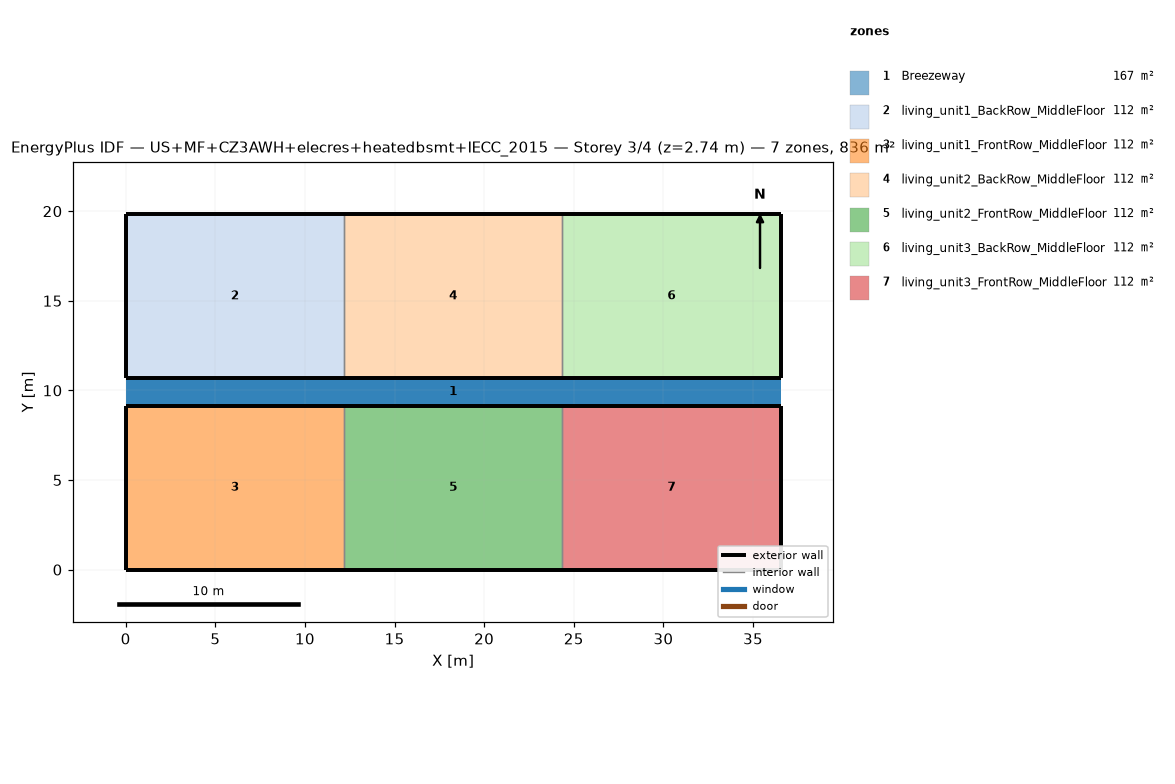
=== STOREY PLAN SPEC (per zone: floor XY polygon, exterior-wall plan segments, windows/doors) ===
zone 1: Breezeway  (167.0 m²)
  floor: (36.54, 9.16) (0.00, 9.16) (0.00, 10.68) (36.54, 10.68)
  floor: (36.54, 9.16) (0.00, 9.16) (0.00, 10.68) (36.54, 10.68)
  floor: (36.54, 9.16) (0.00, 9.16) (0.00, 10.68) (36.54, 10.68)
zone 2: living_unit1_BackRow_MiddleFloor  (111.5 m²)
  floor: (12.18, 10.68) (0.00, 10.68) (0.00, 19.84) (12.18, 19.84)
  exterior wall: (0.00, 10.68) – (12.18, 10.68)  [12.2 m]
  exterior wall: (12.18, 19.84) – (0.00, 19.84)  [12.2 m]
  exterior wall: (0.00, 19.84) – (0.00, 10.68)  [9.2 m]
  interior walls: 1
zone 3: living_unit1_FrontRow_MiddleFloor  (111.5 m²)
  floor: (12.18, 0.00) (0.00, 0.00) (0.00, 9.16) (12.18, 9.16)
  exterior wall: (0.00, 0.00) – (12.18, 0.00)  [12.2 m]
  exterior wall: (12.18, 9.16) – (0.00, 9.16)  [12.2 m]
  exterior wall: (0.00, 9.16) – (0.00, 0.00)  [9.2 m]
  interior walls: 1
zone 4: living_unit2_BackRow_MiddleFloor  (111.5 m²)
  floor: (24.36, 10.68) (12.18, 10.68) (12.18, 19.84) (24.36, 19.84)
  exterior wall: (12.18, 10.68) – (24.36, 10.68)  [12.2 m]
  exterior wall: (24.36, 19.84) – (12.18, 19.84)  [12.2 m]
  interior walls: 2
zone 5: living_unit2_FrontRow_MiddleFloor  (111.5 m²)
  floor: (24.36, 0.00) (12.18, 0.00) (12.18, 9.16) (24.36, 9.16)
  exterior wall: (12.18, 0.00) – (24.36, 0.00)  [12.2 m]
  exterior wall: (24.36, 9.16) – (12.18, 9.16)  [12.2 m]
  interior walls: 2
zone 6: living_unit3_BackRow_MiddleFloor  (111.5 m²)
  floor: (36.54, 10.68) (24.36, 10.68) (24.36, 19.84) (36.54, 19.84)
  exterior wall: (24.36, 10.68) – (36.54, 10.68)  [12.2 m]
  exterior wall: (36.54, 10.68) – (36.54, 19.84)  [9.2 m]
  exterior wall: (36.54, 19.84) – (24.36, 19.84)  [12.2 m]
  interior walls: 1
zone 7: living_unit3_FrontRow_MiddleFloor  (111.5 m²)
  floor: (36.54, 0.00) (24.36, 0.00) (24.36, 9.16) (36.54, 9.16)
  exterior wall: (24.36, 0.00) – (36.54, 0.00)  [12.2 m]
  exterior wall: (36.54, 0.00) – (36.54, 9.16)  [9.2 m]
  exterior wall: (36.54, 9.16) – (24.36, 9.16)  [12.2 m]
  interior walls: 1

=== DERIVED (storey summary) ===
Building: US+MF+CZ3AWH+elecres+heatedbsmt+IECC_2015
Storey: 3 of 4  (floor level z = 2.74 m)
Storey gross floor area: 836.2 m²
Zones on this storey: 7
  - Breezeway: floor 167.0 m²
  - living_unit1_BackRow_MiddleFloor: floor 111.5 m²; exterior wall 33.5 m (86.9 m²); WWR 0.0%
  - living_unit1_FrontRow_MiddleFloor: floor 111.5 m²; exterior wall 33.5 m (86.9 m²); WWR 0.0%
  - living_unit2_BackRow_MiddleFloor: floor 111.5 m²; exterior wall 24.4 m (63.1 m²); WWR 0.0%
  - living_unit2_FrontRow_MiddleFloor: floor 111.5 m²; exterior wall 24.4 m (63.1 m²); WWR 0.0%
  - living_unit3_BackRow_MiddleFloor: floor 111.5 m²; exterior wall 33.5 m (86.9 m²); WWR 0.0%
  - living_unit3_FrontRow_MiddleFloor: floor 111.5 m²; exterior wall 33.5 m (86.9 m²); WWR 0.0%
Zone adjacency (shared interzone walls):
  - living_unit1_BackRow_MiddleFloor ↔ living_unit2_BackRow_MiddleFloor
  - living_unit1_FrontRow_MiddleFloor ↔ living_unit2_FrontRow_MiddleFloor
  - living_unit2_BackRow_MiddleFloor ↔ living_unit3_BackRow_MiddleFloor
  - living_unit2_FrontRow_MiddleFloor ↔ living_unit3_FrontRow_MiddleFloor